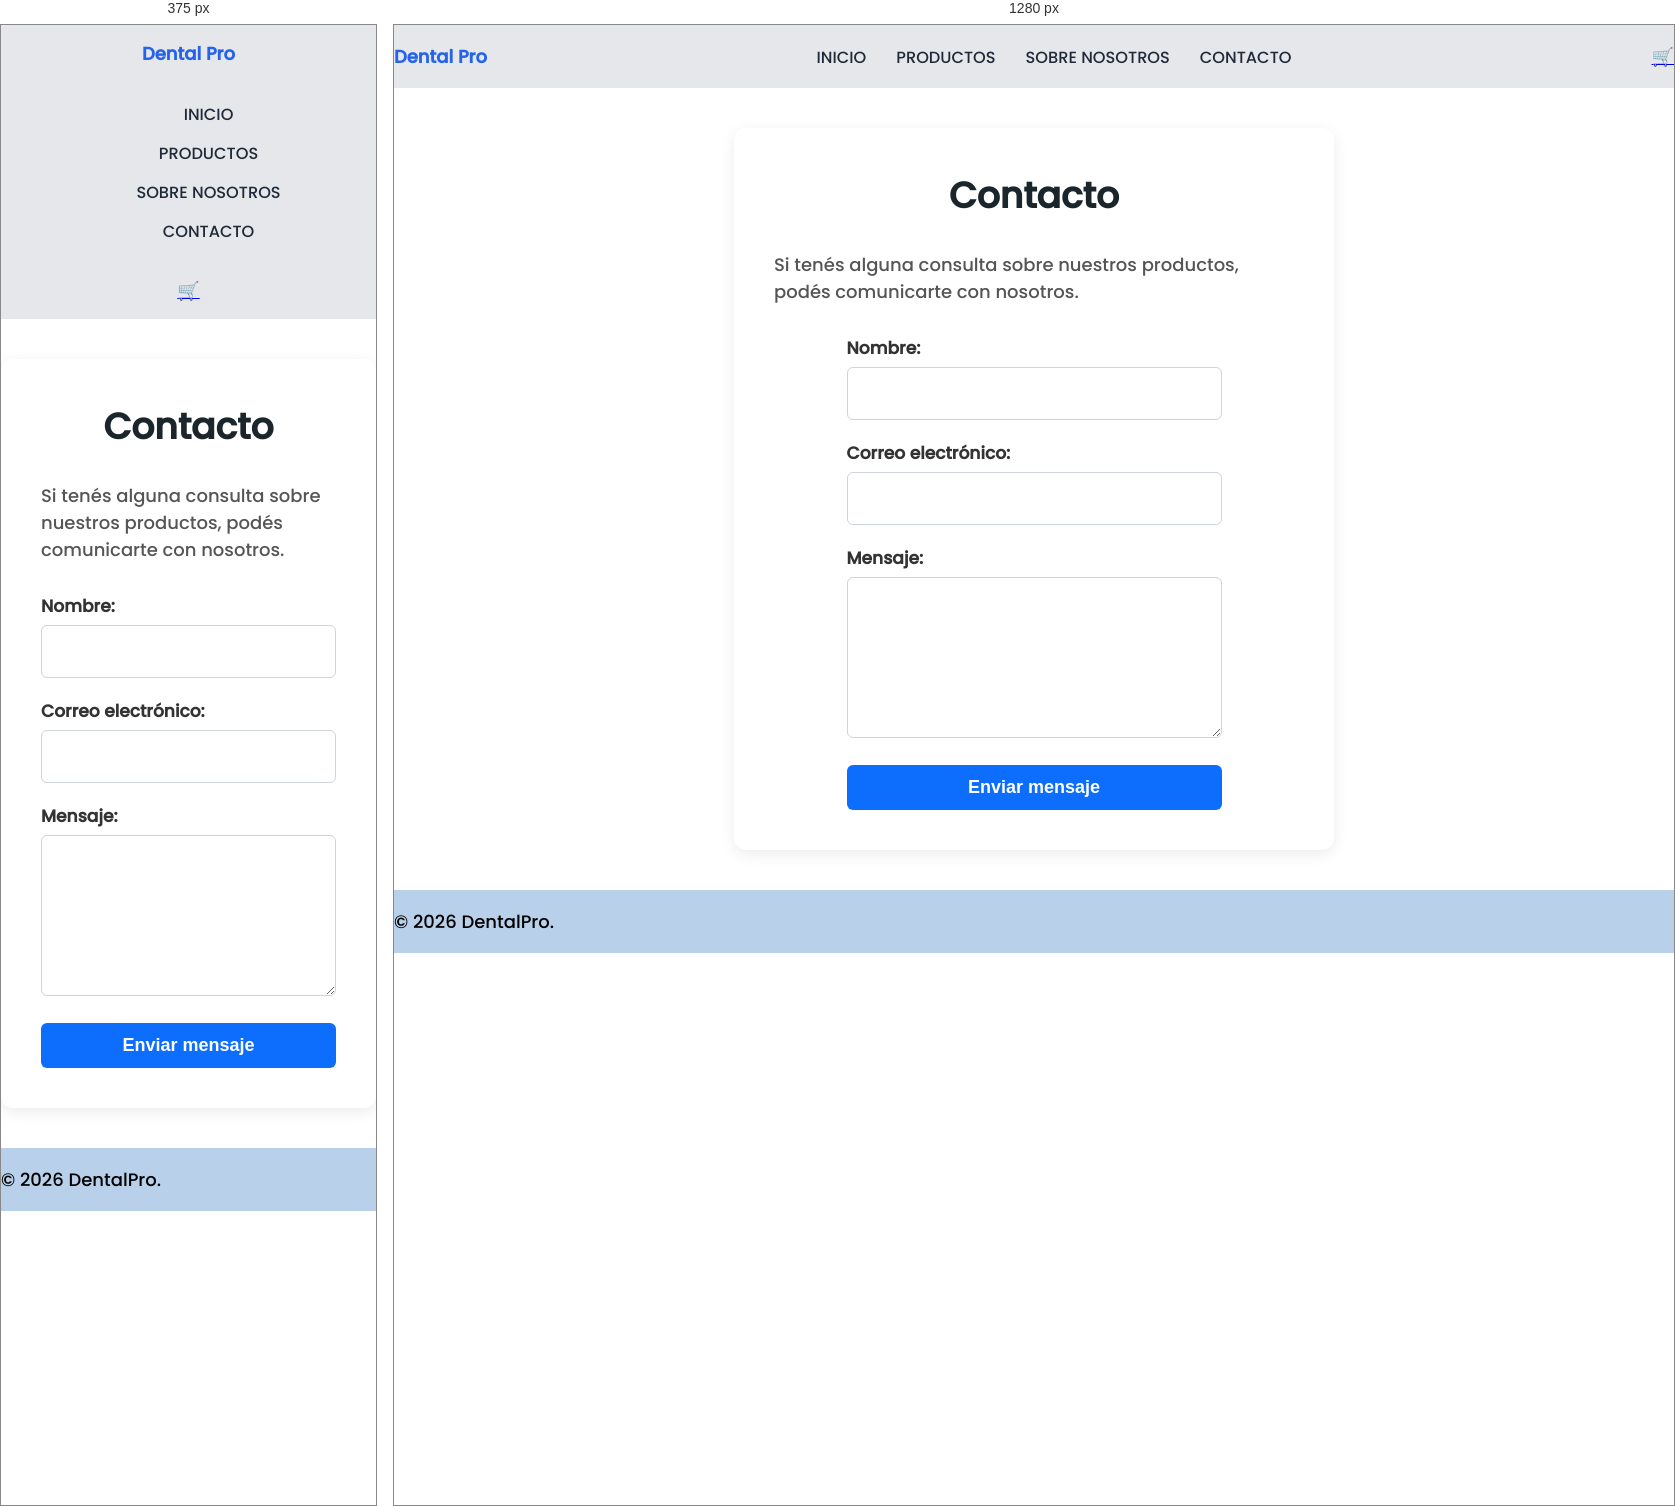
Rendered at 375 px and 1280 px, left to right.

<!-- file: contacto.html -->
<!DOCTYPE html>
<html lang="es">
<head>
    <meta charset="UTF-8">
    <meta name="viewport" content="width=device-width, initial-scale=1.0">
    <title>Contacto</title>
    <link rel="stylesheet" href="./recursos/estilos/index.css">
</head>
<body>
  <header class="encabezado-principal">
        <div  class="logo">
            <a href="index.html">
                <strong>Dental Pro</strong>
          </a>
        </div> 
        <nav aria-label="Navegación principal" class="vinculo"> 
            <ul>
                <li>
                    <a href="index.html">Inicio</a>
                </li>
               <li>
                 <a href="productos.html">Productos</a>
               </li>
        
               <li>
                  <a href="sobrenosostros.html">Sobre Nosotros                    
                  </a>
               </li>
                <li>
                    <a href="contacto.html">Contacto</a>
                </li>
            </ul>
        </nav>
        <div class="carrito">
            <a href="./carrito.html" >
                <strong>🛒</strong>
            </a>
        </div>
    </header>
    <main class="contenido-contacto">
         <h1>Contacto</h1>

        <p>
            Si tenés alguna consulta sobre nuestros productos,
            podés comunicarte con nosotros.
        </p>
        <form action="./contacto.html" method="post">
            <div>

                <label for="nombre">
                    Nombre:
                </label>

                <input
                    type="text"
                    id="nombre"
                    name="nombre"
                    required>

            </div>
            <div>

                <label for="email">
                    Correo electrónico:
                </label>

                <input
                    type="email"
                    id="email"
                    name="email"
                    required>

            </div>
            <div>

                <label for="mensaje">
                    Mensaje:
                </label>

                <textarea
                    id="mensaje"
                    name="mensaje"
                    rows="5"
                    required></textarea>

            </div>


            <button type="submit">
                Enviar mensaje
            </button>

        </form>
    </main>
    <footer class="pie-principal">

        <p>
            &copy; 2026 DentalPro.
        </p>

    </footer>
</body>
</html>

/* @media block from recursos/estilos/index.css */
@media (max-width: 768px) {

   
    .encabezado-principal {
        flex-direction: column; 
        padding: 15px;
        gap: 15px;
        text-align: center;
    }

    .vinculo ul {
        flex-direction: column; 
        gap: 12px;
    }

    .carrito {
        text-align: center;
    }

   
    .categorias {
        flex-direction: column; 
        gap: 10px;
        width: 100%;
    }

    .btn-categorias {
        width: 80%; 
        margin: 5px auto;
        text-align: center;
    }

    /* 3. PRODUCTOS DESTACADOS */
    .productos-destacados {
        flex-direction: column; 
        gap: 40px;
        align-items: center;
    }

    .decripcion-destc {
        width: 90%; 
    }
    .contenido-carrito {
        flex-direction: column; /* Pone el resumen de compra debajo de los productos */
    }
    .section-productos, .section-resumen {
        width: 100%; /* Ocupan todo el ancho disponible en celulares */
    }
 
}